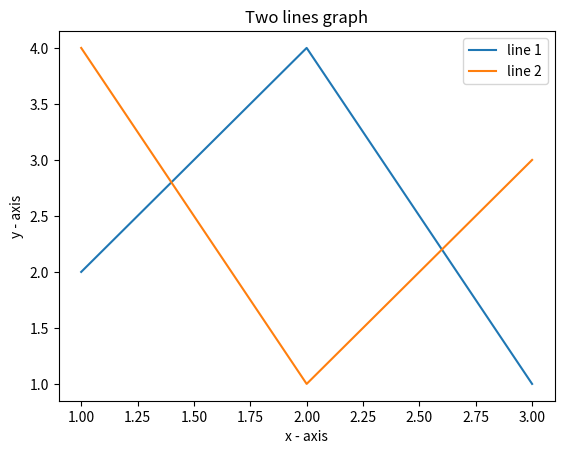

Recreate this plot in Python.
#line graph

import matplotlib.pyplot as plt

#line 1 points
x1 = [1, 2, 3]
y1 = [2, 4, 1]
plt.plot(x1, y1, label="line 1")
#line 2 points
x2 = [1, 2, 3]
y2 = [4, 1, 3]
plt.plot(x2, y2, label="line 2")
#naming the x and y axis
plt.xlabel('x - axis')
plt.ylabel('y - axis')
#graph title
plt.title('Two lines graph')
# show a legend on the plot
plt.legend()
plt.show()